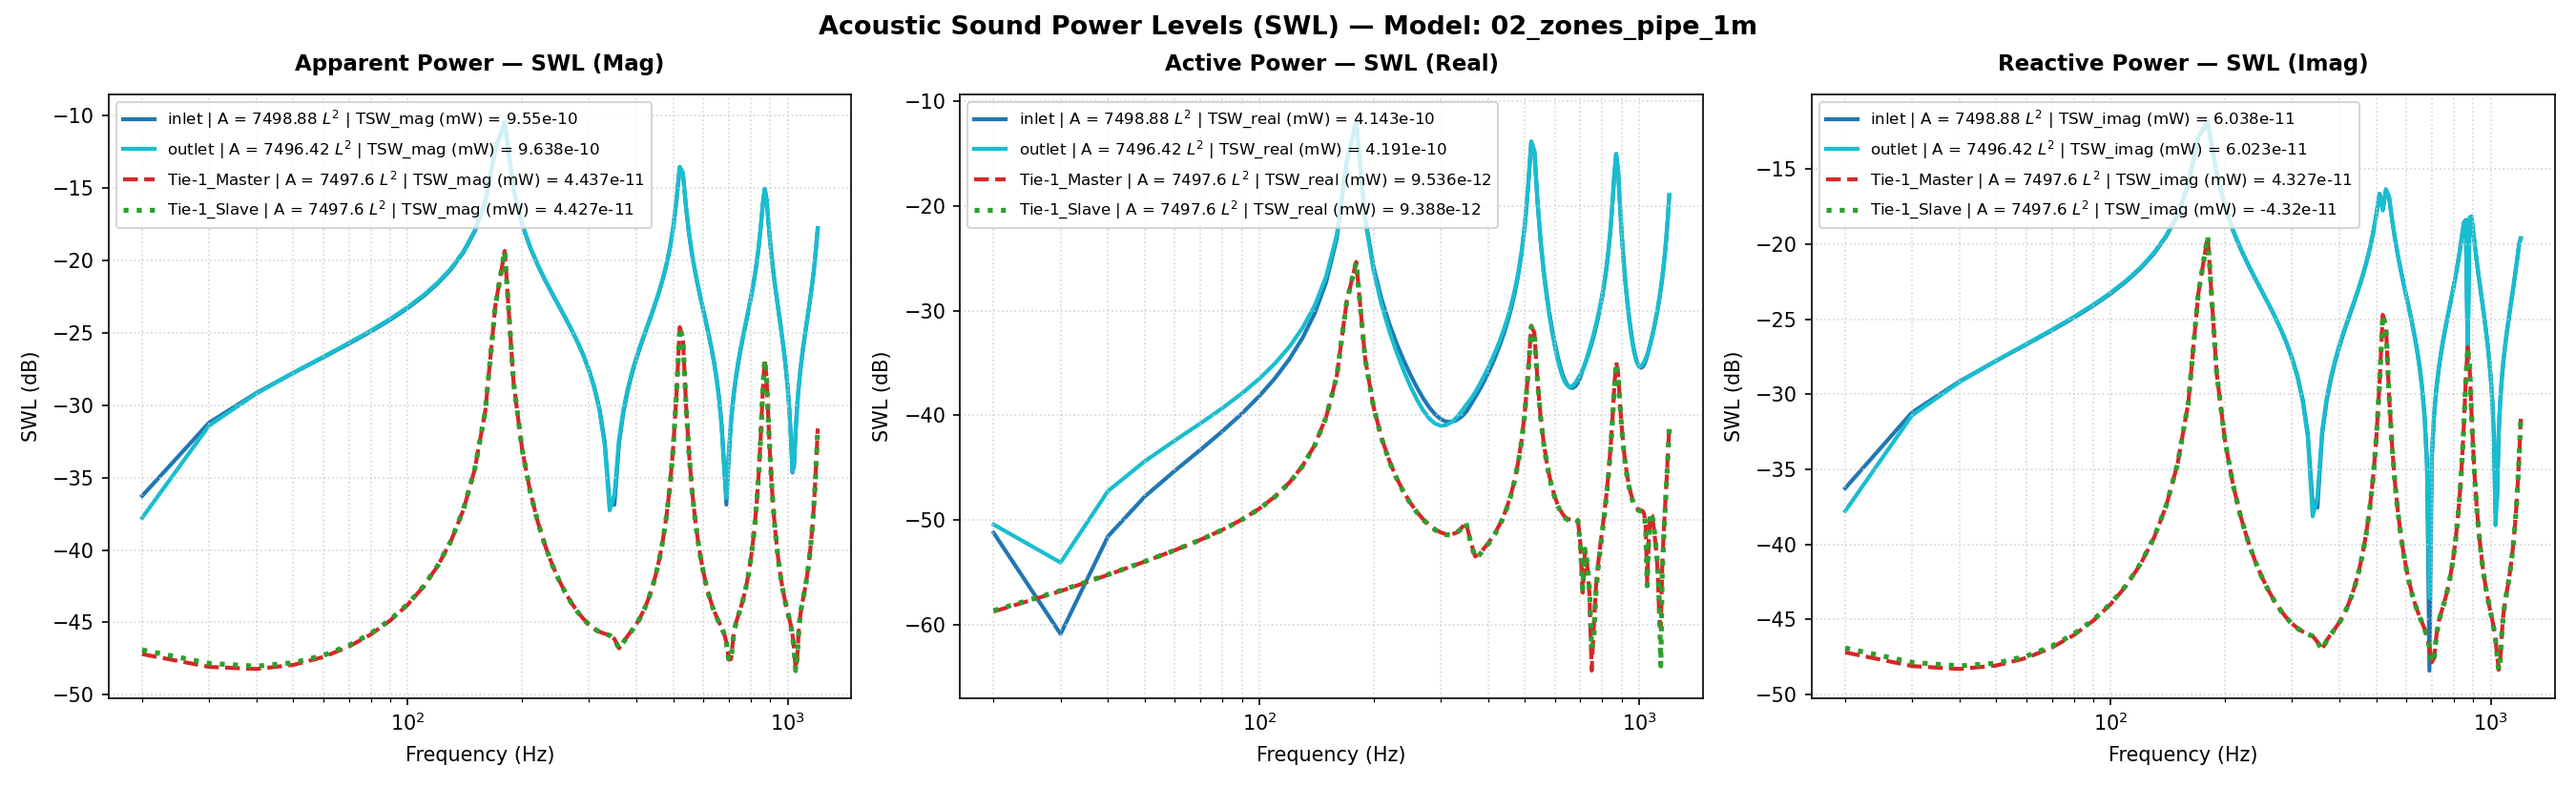

The file beside this chart, header and first rows:
Freq(Hz), inlet | A = 7498.88 L^2 | TSW_real (mW) …, inlet | A = 7498.88 L^2 | TSW_imag (mW) …, inlet | A = 7498.88 L^2 | TSW_mag (mW) =…, inlet | A = 7498.88 L^2 | TSW_real (mW) …, inlet | A = 7498.88 L^2 | TSW_imag (mW) …, inlet | A = 7498.88 L^2 | TSW_mag (mW) =…, inlet | A = 7498.88 L^2 | P_rms (MPa), inlet | A = 7498.88 L^2 | V_mean (mm/s), inlet | A = 7498.88 L^2 | SPL (dB), outlet | A = 7496.42 L^2 | TSW_real (mW)…, outlet | A = 7496.42 L^2 | TSW_imag (mW)…, outlet | A = 7496.42 L^2 | TSW_mag (mW) …, outlet | A = 7496.42 L^2 | TSW_real (mW)…, outlet | A = 7496.42 L^2 | TSW_imag (mW)…, outlet | A = 7496.42 L^2 | TSW_mag (mW) …, outlet | A = 7496.42 L^2 | P_rms (MPa), outlet | A = 7496.42 L^2 | V_mean (mm/s), outlet | A = 7496.42 L^2 | SPL (dB), Tie-1_Master | A = 7497.6 L^2 | TSW_real…, Tie-1_Master | A = 7497.6 L^2 | TSW_imag…, Tie-1_Master | A = 7497.6 L^2 | TSW_mag …, Tie-1_Master | A = 7497.6 L^2 | TSW_real…, Tie-1_Master | A = 7497.6 L^2 | TSW_imag…
20.0, 7.576121359280897e-15, 2.3634717348530137e-13, 2.364685687979307e-13, -51.21, -36.26, -36.26, 2.0000000000000002e-11, (1.0102998159279905e-07-3.15176453152758…, 1.928654933106574e-15, 9.089853183281575e-15, 1.6642199583463237e-13, 1.6667005168438632e-13, -50.41, -37.79, -37.78, 2e-11, (1.2125591380543157e-07-2.22001948495354…, 0.0, 1.3435116085911032e-15, 1.9038085323472456e-14, 1.9085432041906632e-14, -58.72, -47.2
30.0, 8.216248806065639e-16, 7.575853769498049e-13, 7.575858224885299e-13, -60.85, -31.21, -31.21, 2.0000000000000002e-11, (1.095662841543298e-08-1.010264131981611…, 1.928654933106574e-15, 3.946136952148464e-15, 7.239877665142567e-13, 7.239985207575682e-13, -54.04, -31.4, -31.4, 2e-11, (-5.264028279512861e-08-9.65777955293078…, 0.0, 2.1050399713313093e-15, 1.543311805769911e-14, 1.557601766382476e-14, -56.77, -48.12
40.0, 7.031317631378375e-15, 1.2183862120788104e-12, 1.2184065008080782e-12, -51.53, -29.14, -29.14, 2.0000000000000002e-11, (-9.37648510607679e-08-1.624756662965153…, 1.928654933106574e-15, 1.899511976998668e-14, 1.2065793720701187e-12, 1.206728882425625e-12, -47.21, -29.18, -29.18, 2e-11, (-2.5338919772539644e-07-1.6095406756209…, 0.0, 3.0100947524850143e-15, 1.4761352658947945e-14, 1.506513201869693e-14, -55.21, -48.31
50.0, 1.6846684721893048e-14, 1.673392899743526e-12, 1.6734776985960002e-12, -47.73, -27.76, -27.76, 2.0000000000000002e-11, (-2.246558848041066e-07-2.23152251450544…, 1.928654933106574e-15, 3.657209752120171e-14, 1.6778621244485404e-12, 1.67826065525474e-12, -44.37, -27.75, -27.75, 2e-11, (-4.878608064727524e-07-2.23821772516332…, 0.0, 4.02873641106106e-15, 1.5566792405824564e-14, 1.6079668618346786e-14, -53.95, -48.08
60.0, 2.967152539775743e-14, 2.148144258380778e-12, 2.14834916953314e-12, -45.28, -26.68, -26.68, 2.0000000000000002e-11, (-3.9567920346120814e-07-2.8646185111201…, 1.928654933106574e-15, 5.76723770246934e-14, 2.1664616682466194e-12, 2.1672291671748982e-12, -42.39, -26.64, -26.64, 2e-11, (-7.693322033322376e-07-2.88999485482169…, 0.0, 5.1744814512546085e-15, 1.7478712839610208e-14, 1.8228567163080392e-14, -52.86, -47.57
70.0, 4.690628666753401e-14, 2.662367129733639e-12, 2.6627803013420148e-12, -43.29, -25.75, -25.75, 2.0000000000000002e-11, (-6.255102121354305e-07-3.55035102204056…, 1.928654933106574e-15, 8.38237070714856e-14, 2.6934561796356748e-12, 2.6947602129846005e-12, -40.77, -25.7, -25.69, 2e-11, (-1.118183098733219e-06-3.59298971910021…, 0.0, 6.499653236592369e-15, 2.0490793478574502e-14, 2.1496932562054916e-14, -51.87, -46.88
80.0, 7.060375305494089e-14, 3.237220114927696e-12, 3.237989957124316e-12, -41.51, -24.9, -24.9, 2.0000000000000002e-11, (-9.415234436266033e-07-4.31693571305235…, 1.928654933106574e-15, 1.1733901932117253e-13, 3.2807417013617467e-12, 3.282839404617476e-12, -39.31, -24.84, -24.84, 2e-11, (-1.5652673069561535e-06-4.3764109819713…, 0.0, 8.100190800419744e-15, 2.4829528290283445e-14, 2.6117399681461218e-14, -50.92, -46.05
90.0, 1.0400118910668186e-13, 3.8999880211636e-12, 3.901374477354766e-12, -39.83, -24.09, -24.09, 2.0000000000000002e-11, (-1.386888847577096e-06-5.20075774007525…, 1.928654933106574e-15, 1.61860222374599e-13, 3.956139724421783e-12, 3.959449488342441e-12, -37.91, -24.03, -24.02, 2e-11, (-2.1591667958818345e-06-5.2773716775648…, 0.0, 1.0135091820792045e-14, 3.0986528881750567e-14, 3.2601918016513197e-14, -49.94, -45.09
100.0, 1.5254371523897782e-13, 4.689858155500881e-12, 4.69233834071852e-12, -38.17, -23.29, -23.29, 2.0000000000000002e-11, (-2.0342188320164338e-06-6.2540746201571…, 1.928654933106574e-15, 2.2344992670368624e-13, 4.759374927421985e-12, 4.7646174630831495e-12, -36.51, -23.22, -23.22, 2e-11, (-2.980754969953277e-06-6.34886333509371…, 0.0, 1.287185682937672e-14, 3.98738849536918e-14, 4.1900016700906234e-14, -48.9, -43.99
110.0, 2.260373387977932e-13, 5.667752309828106e-12, 5.672257850635196e-12, -36.46, -22.47, -22.46, 2.0000000000000002e-11, (-3.0142796155253162e-06-7.5581274953181…, 1.928654933106574e-15, 3.12899651202954e-13, 5.752058955242334e-12, 5.760563203047638e-12, -35.05, -22.4, -22.4, 2e-11, (-4.173987452932407e-06-7.67307404000146…, 0.0, 1.6787320044556628e-14, 5.319319554404486e-14, 5.577929872690555e-14, -47.75, -42.74
120.0, 3.436593502031099e-13, 6.935864497225463e-12, 6.944373123101512e-12, -34.64, -21.59, -21.58, 2.0000000000000002e-11, (-4.5828064491972515e-06-9.2491953237579…, 1.928654933106574e-15, 4.510754508020223e-13, 7.037423593017058e-12, 7.051864993735301e-12, -33.46, -21.53, -21.52, 2e-11, (-6.017211156148763e-06-9.38771189590459…, 0.0, 2.2804865850870853e-14, 7.431756637781124e-14, 7.773778089704255e-14, -46.42, -41.29
130.0, 5.471690413556376e-13, 8.68145357590255e-12, 8.69867979353012e-12, -32.62, -20.61, -20.61, 2.0000000000000002e-11, (-7.296672737243034e-06-0.00011576993733…, 1.928654933106574e-15, 6.829126491263245e-13, 8.804474232865223e-12, 8.83091932946533e-12, -31.66, -20.55, -20.54, 2e-11, (-9.109849812690362e-06-0.00011744904424…, 0.0, 3.291946932247212e-14, 1.1063262452431111e-13, 1.1542646607087297e-13, -44.83, -39.56
140.0, 9.421221682111343e-13, 1.1289686819165761e-11, 1.1328928574877678e-11, -30.26, -19.47, -19.46, 2.0000000000000002e-11, (-1.2563497969305698e-05-0.0001505515550…, 1.928654933106574e-15, 1.1207415980249062e-12, 1.1441635013870875e-11, 1.1496393935499052e-11, -29.5, -19.42, -19.39, 2e-11, (-1.4950356608423134e-05-0.0001526279777…, 0.0, 5.2141185468539006e-14, 1.8085442795757293e-13, 1.8822068784787054e-13, -42.83, -37.43
150.0, 1.8623032242494912e-12, 1.569551587280004e-11, 1.5805612668048274e-11, -27.3, -18.04, -18.01, 2.0000000000000002e-11, (-2.4834404247715888e-05-0.0002093046830…, 1.928654933106574e-15, 2.115744037105211e-12, 1.5890598234169922e-11, 1.603082920719794e-11, -26.75, -17.99, -17.95, 2e-11, (-2.8223390568005645e-05-0.0002119758120…, 0.0, 9.621853761004153e-14, 3.4425317613331346e-13, 3.5744685794910704e-13, -40.17, -34.63
160.0, 4.8534675255678455e-12, 2.484320052915487e-11, 2.531285759359347e-11, -23.14, -16.05, -15.97, 2.0000000000000002e-11, (-6.47225290509219e-05-0.000331291959716…, 1.928654933106574e-15, 5.274525738689638e-12, 2.5109729805350243e-11, 2.5657730855743925e-11, -22.78, -16, -15.91, 2e-11, (-7.036059058812957e-05-0.00033495626074…, 0.0, 2.3764269814698576e-13, 8.756277324932473e-13, 9.073025834272959e-13, -36.24, -30.58
170.0, 2.6168012713654308e-11, 5.207933925556415e-11, 5.828398121849707e-11, -15.82, -12.83, -12.34, 2.0000000000000002e-11, (-0.0003489587504484705-0.00069449450937…, 1.928654933106574e-15, 2.7238616294728155e-11, 5.237784831123146e-11, 5.903711723454831e-11, -15.65, -12.81, -12.29, 2e-11, (-0.0003633549676784113-0.00069870477906…, 0.0, 1.2330805625598021e-12, 4.6679357753547805e-12, 4.828054688650475e-12, -29.09, -23.31
180.0, 6.314202275748203e-11, -6.374159379845169e-11, 8.972126736662381e-11, -12, -11.96, -10.47, 2.0000000000000002e-11, (-0.0008420189031298747+0.00085001437315…, 1.928654933106574e-15, 6.301757773754166e-11, -6.538719260445562e-11, 9.081134323750135e-11, -12.01, -11.85, -10.42, 2e-11, (-0.0008406355768676811+0.00087224552812…, 0.0, 2.9087918177479287e-12, 1.1279413375586767e-11, 1.1648443498440594e-11, -25.36, -19.48
190.0, 7.630041864822818e-12, -2.992041143540224e-11, 3.087796235703869e-11, -21.17, -15.24, -15.1, 2.0000000000000002e-11, (-0.00010174902863864686+0.0003989981777…, 1.928654933106574e-15, 7.307338843339602e-12, -3.036020901554195e-11, 3.122722357877457e-11, -21.36, -15.18, -15.05, 2e-11, (-9.747770740288111e-05+0.00040499607785…, 0.0, 3.4915125250030405e-13, 1.382097949757445e-12, 1.4255179198615021e-12, -34.57, -28.59
200.0, 2.603772355081556e-12, -1.7640736359780212e-11, 1.7831859403672926e-11, -25.84, -17.53, -17.49, 2.0000000000000002e-11, (-3.472213031322109e-05+0.00023524481528…, 1.928654933106574e-15, 2.3947115523046674e-12, -1.785754810150532e-11, 1.8017399024729337e-11, -26.21, -17.48, -17.44, 2e-11, (-3.194473350891867e-05+0.00023821433302…, 0.0, 1.202577940837465e-13, 4.841413606764997e-13, 4.988534796466608e-13, -39.2, -33.15
210.0, 1.2791317734717778e-12, -1.22620382205645e-11, 1.232857491425873e-11, -28.93, -19.11, -19.09, 2.0000000000000002e-11, (-1.705762796028977e-05+0.00016351816938…, 1.928654933106574e-15, 1.1307607676842323e-12, -1.2393299751159212e-11, 1.2444777966513376e-11, -29.47, -19.07, -19.05, 2e-11, (-1.508400932515212e-05+0.00016532289973…, 0.0, 6.057147780008239e-14, 2.47043045102181e-13, 2.543603154115125e-13, -42.18, -36.07
220.0, 7.481020289449449e-13, -9.240253021019765e-12, 9.270487179117203e-12, -31.26, -20.34, -20.33, 2.0000000000000002e-11, (-9.97617786590174e-06+0.000123221705191…, 1.928654933106574e-15, 6.365225545259635e-13, -9.32630628052654e-12, 9.348002449754121e-12, -31.96, -20.3, -20.29, 2e-11, (-8.4910198713407e-06+0.0001244101271684…, 0.0, 3.687126988845615e-14, 1.5175093979154364e-13, 1.5616605991957431e-13, -44.33, -38.19
230.0, 4.842766479733015e-13, -7.283757034751255e-12, 7.299838382667158e-12, -33.15, -21.38, -21.37, 2.0000000000000002e-11, (-6.457982721017164e-06+9.71312105825596…, 1.928654933106574e-15, 3.97529907448436e-13, -7.341607417305225e-12, 7.352362171244495e-12, -34.01, -21.34, -21.34, 2e-11, (-5.3029296756195545e-06+9.7934839896357…, 0.0, 2.518824387601222e-14, 1.04207385038265e-13, 1.0720833328650661e-13, -45.99, -39.82
240.0, 3.353037850926184e-13, -5.8954448432864335e-12, 5.9049723562883875e-12, -34.75, -22.29, -22.29, 2.0000000000000002e-11, (-4.471382337930039e-06+7.86176271145589…, 1.928654933106574e-15, 2.666446529863304e-13, -5.933823269688333e-12, 5.93981127367368e-12, -35.74, -22.27, -22.26, 2e-11, (-3.556959656802429e-06+7.91554218113606…, 0.0, 1.8623806008823595e-14, 7.716155923703073e-14, 7.93772787020574e-14, -47.3, -41.13
250.0, 2.4402810470521626e-13, -4.844387718252335e-12, 4.850530082438421e-12, -36.13, -23.15, -23.14, 2.0000000000000002e-11, (-3.2541921858593035e-06+6.4601446940109…, 1.928654933106574e-15, 1.8930337221170365e-13, -4.868369158495428e-12, 4.8720482376635194e-12, -37.23, -23.13, -23.12, 2e-11, (-2.5252501796396534e-06+6.4942583686750…, 0.0, 1.4603800842361653e-14, 6.037741346501736e-14, 6.211845986314392e-14, -48.36, -42.19
260.0, 1.8512745497215937e-13, -4.008815410931265e-12, 4.013087735585216e-12, -37.33, -23.97, -23.97, 2.0000000000000002e-11, (-2.468733337441457e-06+5.34588251650918…, 1.928654933106574e-15, 1.4161308266101081e-13, -4.021611345823755e-12, 4.024103885592307e-12, -38.49, -23.96, -23.95, 2e-11, (-1.8890760278116884e-06+5.3647088558596…, 0.0, 1.19940289445304e-14, 4.931199180683638e-14, 5.0749672573128306e-14, -49.21, -43.07
270.0, 1.4600929377144268e-13, -3.318343408630601e-12, 3.3215541078642376e-12, -38.36, -24.79, -24.79, 2.0000000000000002e-11, (-1.947080248923919e-06+4.42511619856571…, 1.928654933106574e-15, 1.1183655128933421e-13, -3.322114383084728e-12, 3.3239962979074922e-12, -39.51, -24.79, -24.78, 2e-11, (-1.4918660345777513e-06+4.4316008978890…, 0.0, 1.0234094351040174e-14, 4.16997152059318e-14, 4.2937197573220966e-14, -49.9, -43.8
280.0, 1.198657515507717e-13, -2.7293125125442817e-12, 2.7319433723131252e-12, -39.21, -25.64, -25.64, 2.0000000000000002e-11, (-1.5984478202618103e-06+3.6396248136331…, 1.928654933106574e-15, 9.371442480806375e-14, -2.7255796907117905e-12, 2.7271903204282766e-12, -40.28, -25.65, -25.64, 2e-11, (-1.250122305358271e-06+3.63584151892177…, 0.0, 9.0241005716738e-15, 3.630966715856983e-14, 3.7414252903055646e-14, -50.45, -44.4
290.0, 1.027864051035561e-13, -2.21304233629495e-12, 2.2154280460687325e-12, -39.88, -26.55, -26.55, 2.0000000000000002e-11, (-1.3706893175465105e-06+2.9511621566894…, 1.928654933106574e-15, 8.3712053837325e-14, -2.202914330454913e-12, 2.20450431056083e-12, -40.77, -26.57, -26.57, 2e-11, (-1.1166936780941293e-06+2.9386216123455…, 0.0, 8.195714106024622e-15, 3.242836468899317e-14, 3.344799793874112e-14, -50.86, -44.89
300.0, 9.243006895149002e-14, -1.7497391554517385e-12, 1.7521787664982532e-12, -40.34, -27.57, -27.56, 2.0000000000000002e-11, (-1.23258428976335e-06+2.333332668317607…, 1.928654933106574e-15, 7.976630453883123e-14, -1.7340464196484543e-12, 1.7358800790479177e-12, -40.98, -27.61, -27.6, 2e-11, (-1.0640585664824282e-06+2.3131658889962…, 0.0, 7.654824508661693e-15, 2.9621165695239684e-14, 3.0594277167523536e-14, -51.16, -45.28
310.0, 8.736252593868875e-14, -1.3251091140187637e-12, 1.3279858338830204e-12, -40.59, -28.78, -28.77, 2.0000000000000002e-11, (-1.1650069961820041e-06+1.7670750381231…, 1.928654933106574e-15, 8.067350838693527e-14, -1.3044912269394307e-12, 1.3069833878505871e-12, -40.93, -28.85, -28.84, 2e-11, (-1.0761603935847604e-06+1.7401521519031…, 0.0, 7.357022010844426e-15, 2.7611928778348692e-14, 2.8575240746643766e-14, -51.33, -45.59
320.0, 8.670020734898067e-14, -9.28355523590556e-13, 9.32395251025793e-13, -40.62, -30.32, -30.3, 2.0000000000000002e-11, (-1.1561747676902049e-06+1.2379915396290…, 1.928654933106574e-15, 8.578173263526346e-14, -9.033329286939667e-13, 9.073967631178365e-13, -40.67, -30.44, -30.42, 2e-11, (-1.1443025721947877e-06+1.2050190198977…, 0.0, 7.304199117437738e-15, 2.6213583214828633e-14, 2.7212189726442888e-14, -51.36, -45.81
330.0, 8.989267237540475e-14, -5.509053753532584e-13, 5.581912084043481e-13, -40.46, -32.59, -32.53, 2.0000000000000002e-11, (-1.1987473015185034e-06+7.3464979363261…, 1.928654933106574e-15, 9.485235382225785e-14, -5.219935598049205e-13, 5.305414644525307e-13, -40.23, -32.82, -32.75, 2e-11, (-1.2653019369408355e-06+6.9632374493253…, 0.0, 7.567801133542089e-15, 2.5263914701032095e-14, 2.6373035472198997e-14, -51.21, -45.97
340.0, 9.655399660969824e-14, -1.8542375127213318e-13, 2.090565516723538e-13, -40.15, -37.32, -36.8, 2.0000000000000002e-11, (-1.2875781732613252e-06+2.4726845425915…, 1.928654933106574e-15, 1.0804008943038106e-13, -1.5356757127372084e-13, 1.8776490585579101e-13, -39.66, -38.14, -37.26, 2e-11, (-1.4412223726117347e-06+2.0485453186333…, 0.0, 8.35384471623293e-15, 2.4442472745980734e-14, 2.58306251469248e-14, -50.78, -46.12
350.0, 1.0689047197538749e-13, 1.7569748825112191e-13, 2.0565792077348789e-13, -39.71, -37.55, -36.87, 2.0000000000000002e-11, (-1.4254183511579917e-06-2.3429817398802…, 1.928654933106574e-15, 1.2536620203628587e-13, 2.0683501650584707e-13, 2.4186237546583567e-13, -39.02, -36.84, -36.16, 2e-11, (-1.6723475155996158e-06-2.7591170536732…, 0.0, 9.531689250833681e-15, 2.2334042682000945e-14, 2.4282968568441096e-14, -50.21, -46.51
360.0, 1.2604812807180493e-13, 5.372031001025695e-13, 5.517928065408405e-13, -38.99, -32.7, -32.58, 2.0000000000000002e-11, (-1.6808917723184385e-06-7.1637737492775…, 1.928654933106574e-15, 1.4238401465390538e-13, 5.662025026861805e-13, 5.838308673554849e-13, -38.47, -32.47, -32.34, 2e-11, (-1.8993600292576305e-06-7.5529714812565…, 0.0, 6.302027823464914e-15, 1.997453744706261e-14, 2.0945111623284143e-14, -52.01, -47
370.0, 1.4871858776351798e-13, 8.993819777204026e-13, 9.115948443221024e-13, -38.28, -30.46, -30.4, 2.0000000000000002e-11, (-1.9832095437396007e-06-1.1993543971240…, 1.928654933106574e-15, 1.6573849825070455e-13, 9.357925330589362e-13, 9.503562041315135e-13, -37.81, -30.29, -30.22, 2e-11, (-2.2109018322861254e-06-1.2483191580812…, 0.0, 4.502056284936034e-15, 2.283747098410219e-14, 2.3276997051648255e-14, -53.47, -46.41
380.0, 1.7515094216220026e-13, 1.2741341806200692e-12, 1.2861165432279773e-12, -37.57, -28.95, -28.91, 2.0000000000000002e-11, (-2.3356933744113266e-06-1.6990983474295…, 1.928654933106574e-15, 1.9698039402289063e-13, 1.3159546459495527e-12, 1.3306156115969879e-12, -37.06, -28.81, -28.76, 2e-11, (-2.627659346900113e-06-1.75544400887132…, 0.0, 4.7924135263757e-15, 2.523637561075814e-14, 2.5687387593429132e-14, -53.19, -45.98
390.0, 2.085231415358685e-13, 1.668057914610134e-12, 1.6810410783349397e-12, -36.81, -27.78, -27.74, 2.0000000000000002e-11, (-2.7807222392542393e-06-2.2244081425958…, 1.928654933106574e-15, 2.356652000857693e-13, 1.7139602522584396e-12, 1.7300860767179418e-12, -36.28, -27.66, -27.62, 2e-11, (-3.143703051342742e-06-2.28637154443847…, 0.0, 5.348337602883271e-15, 2.7553009474580066e-14, 2.806729495731133e-14, -52.72, -45.6
400.0, 2.509575823667144e-13, 2.088975914831808e-12, 2.1039962169392644e-12, -36, -26.8, -26.77, 2.0000000000000002e-11, (-3.346598968616454e-06-2.78571564808315…, 1.928654933106574e-15, 2.836508525661473e-13, 2.1384707335483263e-12, 2.1572007056377994e-12, -35.47, -26.7, -26.66, 2e-11, (-3.783817256020967e-06-2.85265578787887…, 0.0, 6.008231352498251e-15, 3.031393128082068e-14, 3.090361263159149e-14, -52.21, -45.18
410.0, 3.0530155126621415e-13, 2.5470369064167545e-12, 2.5652691944227973e-12, -35.15, -25.94, -25.91, 2.0000000000000002e-11, (-4.071293032666826e-06-3.39655451078848…, 1.928654933106574e-15, 3.439205142204865e-13, 2.599952316520845e-12, 2.6226004972705605e-12, -34.64, -25.85, -25.81, 2e-11, (-4.587796456926251e-06-3.46825837154468…, 0.0, 6.81184052337571e-15, 3.386041052773878e-14, 3.4538798074381605e-14, -51.67, -44.7
420.0, 3.7581597842940803e-13, 3.0556477129393614e-12, 3.078671888206732e-12, -34.25, -25.15, -25.12, 2.0000000000000002e-11, (-5.011625287191386e-06-4.07480315523409…, 1.928654933106574e-15, 4.20942535676443e-13, 3.1119659301815407e-12, 3.140306445070668e-12, -33.76, -25.07, -25.03, 2e-11, (-5.615247110580472e-06-4.15126916779645…, 0.0, 7.836451824834089e-15, 3.8563100365424175e-14, 3.935127300350935e-14, -51.06, -44.14
430.0, 4.69102379001523e-13, 3.6331544684834755e-12, 3.663313859587564e-12, -33.29, -24.4, -24.36, 2.0000000000000002e-11, (-6.2556290307578475e-06-4.8449267331895…, 1.928654933106574e-15, 5.21590189116229e-13, 3.69295825339622e-12, 3.729610835825845e-12, -32.83, -24.33, -24.28, 2e-11, (-6.9578566053806735e-06-4.9262954926980…, 0.0, 9.195173583907844e-15, 4.494691808493158e-14, 4.5877845007931074e-14, -50.36, -43.47
440.0, 5.95788172084017e-13, 4.3056806971804655e-12, 4.346705627491661e-12, -32.25, -23.66, -23.62, 2.0000000000000002e-11, (-7.945024268271359e-06-5.74176179276386…, 1.928654933106574e-15, 6.568692422305557e-13, 4.369134503607556e-12, 4.41823647081079e-12, -31.83, -23.6, -23.55, 2e-11, (-8.762438579738734e-06-5.82829431995858…, 0.0, 1.1064310815042748e-14, 5.384151422201376e-14, 5.496660465711142e-14, -49.56, -42.69
450.0, 7.738336717914448e-13, 5.112061639848214e-12, 5.170299097847807e-12, -31.11, -22.91, -22.86, 2.0000000000000002e-11, (-1.0319317485748212e-05-6.8170963595036…, 1.928654933106574e-15, 8.453039037040712e-13, 5.179401075846888e-12, 5.247926656699886e-12, -30.73, -22.86, -22.8, 2e-11, (-1.1276100418811421e-05-6.9091656130569…, 0.0, 1.3739627476881197e-14, 6.665143721514796e-14, 6.805285773608835e-14, -48.62, -41.76
460.0, 1.035516986692485e-12, 6.112864572895087e-12, 6.199952315646025e-12, -29.85, -22.14, -22.08, 2.0000000000000002e-11, (-1.3808947500083694e-05-8.1516988177903…, 1.928654933106574e-15, 1.120069948293529e-12, 6.184372277311189e-12, 6.2849834648506e-12, -29.51, -22.09, -22.02, 2e-11, (-1.4941397002553458e-05-8.2497670388953…, 0.0, 1.7755017807458853e-14, 8.592003536441267e-14, 8.773535851847363e-14, -47.51, -40.66
470.0, 1.4435902331103216e-12, 7.407866813241357e-12, 7.547214286334671e-12, -28.41, -21.3, -21.22, 2.0000000000000002e-11, (-1.9250733688421764e-05-9.8786253848330…, 1.928654933106574e-15, 1.545453180048848e-12, 7.483784601050127e-12, 7.641692056517201e-12, -28.11, -21.26, -21.17, 2e-11, (-2.0615881666273594e-05-9.9831440863354…, 0.0, 2.4158261187842472e-14, 1.1663839242170834e-13, 1.1911396295288156e-13, -46.17, -39.33
480.0, 2.133236173760501e-12, 9.172017874597449e-12, 9.416825816854396e-12, -26.71, -20.38, -20.26, 2.0000000000000002e-11, (-2.844738107370726e-05-0.00012231176786…, 1.928654933106574e-15, 2.259483501931658e-12, 9.252226280270784e-12, 9.52412499061382e-12, -26.46, -20.34, -20.21, 2e-11, (-3.0140831895825022e-05-0.0001234219221…, 0.0, 3.523313870595398e-14, 1.6966846116408101e-13, 1.7328808607881924e-13, -44.53, -37.7
490.0, 3.438784814432237e-12, 1.1732220195977135e-11, 1.2225801884819805e-11, -24.64, -19.31, -19.13, 2.0000000000000002e-11, (-4.585728633796098e-05-0.00015645287796…, 1.928654933106574e-15, 3.6023398923784525e-12, 1.1815003934283857e-11, 1.2351970315191185e-11, -24.43, -19.28, -19.08, 2e-11, (-4.805413318352585e-05-0.00015760860706…, 0.0, 5.670303516251804e-14, 2.7216937386343474e-13, 2.780133131090234e-13, -42.46, -35.65
500.0, 6.360387855738317e-12, 1.5707739217239898e-11, 1.6946610427818296e-11, -21.97, -18.04, -17.71, 2.0000000000000002e-11, (-8.481778967295983e-05-0.00020946768520…, 1.928654933106574e-15, 6.587649362401933e-12, 1.578425241636294e-11, 1.710379339402268e-11, -21.81, -18.02, -17.67, 2e-11, (-8.787726568972363e-05-0.00021055719073…, 0.0, 1.059503867779621e-13, 5.063941250360121e-13, 5.173591540983769e-13, -39.75, -32.96
510.0, 1.47119012154038e-11, 2.166796878440843e-11, 2.6190473623321473e-11, -18.32, -16.64, -15.82, 2.0000000000000002e-11, (-0.00019618786955762348-0.0002889492371…, 1.928654933106574e-15, 1.5060597283970842e-11, 2.16904382693117e-11, 2.6406376178203088e-11, -18.22, -16.64, -15.78, 2e-11, (-0.0002009038484232376-0.00028934393770…, 0.0, 2.505722888944474e-13, 1.1910250358089593e-12, 1.2170978218226895e-12, -36.01, -29.24
520.0, 4.069876166178791e-11, 1.7083137239196763e-11, 4.4138676676314715e-11, -13.9, -17.67, -13.55, 2.0000000000000002e-11, (-0.0005427308970576512-0.00022780905412…, 1.928654933106574e-15, 4.116635663580059e-11, 1.6785289334992854e-11, 4.445688761851586e-11, -13.85, -17.75, -13.52, 2e-11, (-0.0005491468444281545-0.00022391072284…, 0.0, 7.174356473958877e-13, 3.3862044525963943e-12, 3.4613717660687654e-12, -31.44, -24.7
530.0, 3.305783170852122e-11, -2.2855312736597014e-11, 4.0189371201308494e-11, -14.81, -16.41, -13.96, 2.0000000000000002e-11, (-0.0004408366723057297+0.00030478284541…, 1.928654933106574e-15, 3.302887171350735e-11, -2.332874747768783e-11, 4.043682511702732e-11, -14.81, -16.32, -13.93, 2e-11, (-0.0004405952374401122+0.00031119849092…, 0.0, 6.105582920487211e-13, 2.8565493832957185e-12, 2.9210710034500362e-12, -32.14, -25.44
540.0, 1.1100575650772075e-11, -2.066009025551818e-11, 2.3453402933149616e-11, -19.55, -16.85, -16.3, 2.0000000000000002e-11, (-0.00014802969758306855+0.0002755088572…, 1.928654933106574e-15, 1.0952626217522728e-11, -2.087330807540623e-11, 2.357233571523164e-11, -19.6, -16.8, -16.28, 2e-11, (-0.00014610474710611247+0.0002784436661…, 0.0, 2.174326021714866e-13, 1.0064025404221043e-12, 1.0296227512322798e-12, -36.63, -29.97
550.0, 4.7371761769970455e-12, -1.46246184901345e-11, 1.53727129718177e-11, -23.24, -18.35, -18.13, 2.0000000000000002e-11, (-6.317174702825582e-05+0.00019502392672…, 1.928654933106574e-15, 4.615245579060303e-12, -1.4726926116759458e-11, 1.543317351044585e-11, -23.36, -18.32, -18.12, 2e-11, (-6.156599109375294e-05+0.00019645277517…, 0.0, 9.958129616001355e-14, 4.549992929434422e-13, 4.657690319503227e-13, -40.02, -33.42
560.0, 2.4863860683104224e-12, -1.084316735436152e-11, 1.1124585113853889e-11, -26.04, -19.65, -19.54, 2.0000000000000002e-11, (-3.315674694232162e-05+0.00014459707629…, 1.928654933106574e-15, 2.3921963431655464e-12, -1.0895342466035477e-11, 1.1154868479567593e-11, -26.21, -19.63, -19.53, 2e-11, (-3.1911181373760235e-05+0.0001453405990…, 0.0, 5.6730194616039206e-14, 2.5526099974501303e-13, 2.614889920665825e-13, -42.46, -35.93
570.0, 1.4842716588128542e-12, -8.406760048536298e-12, 8.536783754483949e-12, -28.28, -20.75, -20.69, 2.0000000000000002e-11, (-1.9793233404963503e-05+0.0001121068120…, 1.928654933106574e-15, 1.4109759146888235e-12, -8.431603906324344e-12, 8.548847727324185e-12, -28.5, -20.74, -20.68, 2e-11, (-1.8821995299959527e-05+0.0001124750659…, 0.0, 3.713961525131132e-14, 1.6412634589401013e-13, 1.6827598889186683e-13, -44.3, -37.85
580.0, 9.649249361574777e-13, -6.716768326025204e-12, 6.785724491748389e-12, -30.16, -21.73, -21.68, 2.0000000000000002e-11, (-1.2867580113272629e-05+8.9570236293816…, 1.928654933106574e-15, 9.073663604591535e-13, -6.724603318049861e-12, 6.7855437141927014e-12, -30.42, -21.72, -21.68, 2e-11, (-1.2103994968383324e-05+8.9704190361279…, 0.0, 2.671332383709837e-14, 1.1559218430964144e-13, 1.186387573430361e-13, -45.73, -39.37
590.0, 6.673620932843628e-13, -5.4681235314628655e-12, 5.5086974067279105e-12, -31.76, -22.62, -22.59, 2.0000000000000002e-11, (-8.899485211869778e-06+7.29191618682414…, 1.928654933106574e-15, 6.220962480205837e-13, -5.4643637030601305e-12, 5.499661300582274e-12, -32.06, -22.62, -22.6, 2e-11, (-8.298577271567536e-06+7.28929720667484…, 0.0, 2.0575851313948353e-14, 8.688035308148526e-14, 8.928360100744849e-14, -46.87, -40.61
600.0, 4.850406186813409e-13, -4.497759423263713e-12, 4.523837334755562e-12, -33.14, -23.47, -23.44, 2.0000000000000002e-11, (-6.468170512752594e-06+5.99790486704007…, 1.928654933106574e-15, 4.497598864529271e-13, -4.4855703986097744e-12, 4.508062306173951e-12, -33.47, -23.48, -23.46, 2e-11, (-5.99966192250296e-06+5.983616309913438…, 0.0, 1.671113638999441e-14, 6.857901156522202e-14, 7.058571319118233e-14, -47.77, -41.64
610.0, 3.683997505464564e-13, -3.712221643786795e-12, 3.730456796265281e-12, -34.34, -24.3, -24.28, 2.0000000000000002e-11, (-4.9127275358262e-06+4.950365319593677e…, 1.928654933106574e-15, 3.4153043988198725e-13, -3.693618605419904e-12, 3.709374804959733e-12, -34.67, -24.33, -24.31, 2e-11, (-4.555913582457976e-06+4.92717638248195…, 0.0, 1.4171693580861844e-14, 5.6254178073814137e-14, 5.801180439971017e-14, -48.49, -42.5
... 59 more rows
